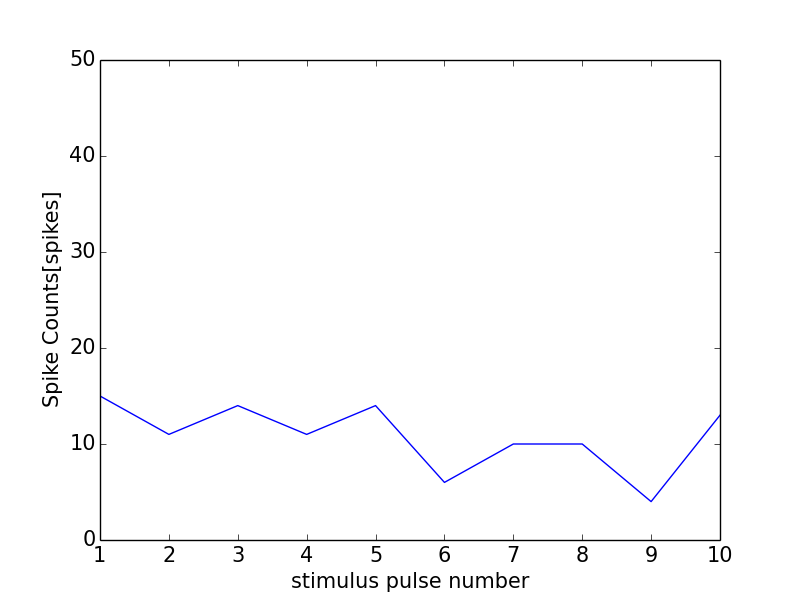

Values plotted in this chart, from the file beside it:
0, 0.0
0, 0
1, 15
2, 11
3, 14
4, 11
5, 14
6, 6
7, 10
8, 10
9, 4
10, 13
11, 1
